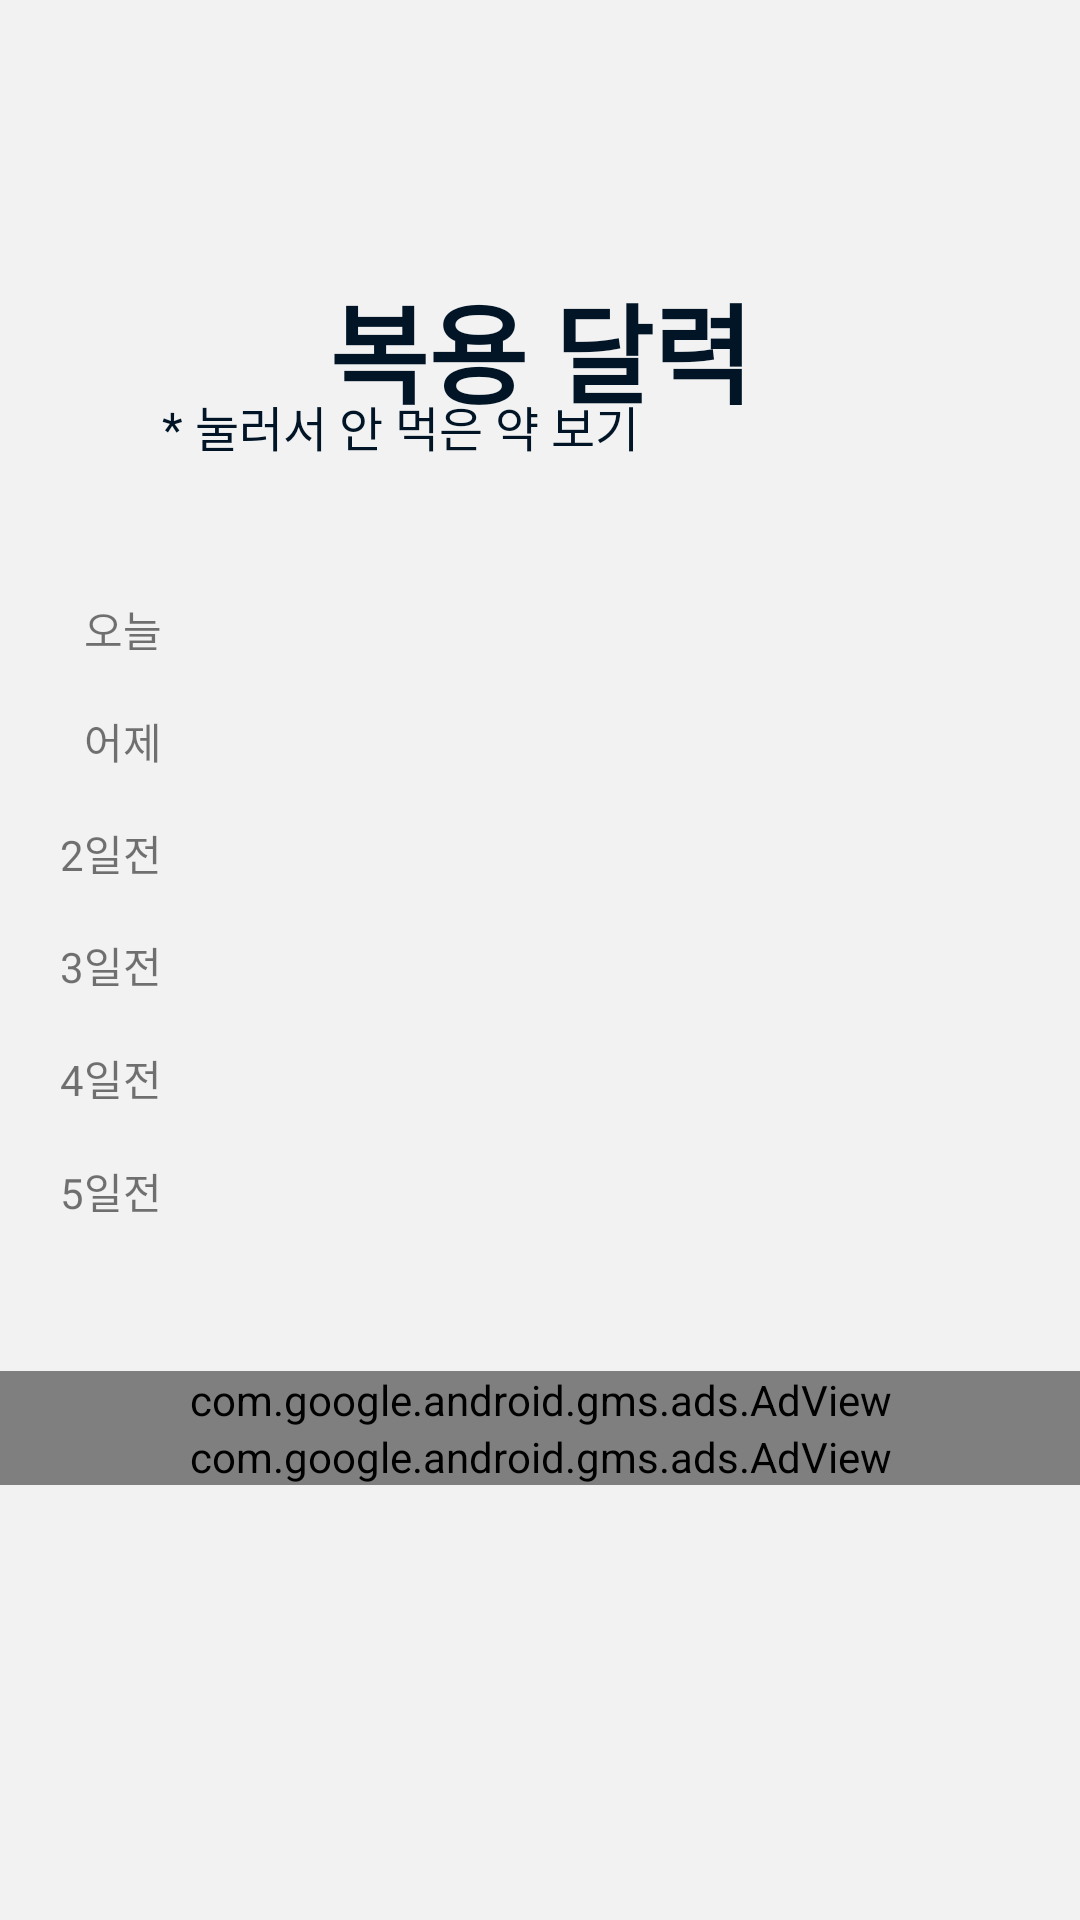

Write the Android layout XML for this screen, with the resource values it uses.
<!-- AndroidManifest.xml: application theme Theme.MyApplication -->
<!-- res/layout/activity_calendar1.xml -->
<?xml version="1.0" encoding="utf-8"?>
<androidx.constraintlayout.widget.ConstraintLayout xmlns:android="http://schemas.android.com/apk/res/android"
    xmlns:app="http://schemas.android.com/apk/res-auto"
    xmlns:tools="http://schemas.android.com/tools"
    android:layout_width="match_parent"
    android:layout_height="match_parent"
    tools:context=".CalendarActivity2">

    <TextView
        android:id="@+id/calendar_text_intro"
        android:layout_width="wrap_content"
        android:layout_height="wrap_content"
        android:text= "@string/cal_intro"
        style="@style/TextTitleLarge"
        app:layout_constraintBottom_toBottomOf="parent"
        app:layout_constraintEnd_toEndOf="parent"
        app:layout_constraintStart_toStartOf="parent"
        app:layout_constraintTop_toTopOf="@id/top_of_intro"
        app:layout_constraintVertical_bias="0"/>
    <TextView
        android:id="@+id/calendar_spec"
        android:layout_width="wrap_content"
        android:layout_height="wrap_content"
        android:text= "@string/cal_spec"
        style="@style/TextSpec"
        app:layout_constraintBottom_toBottomOf="@id/top_of_panel"
        app:layout_constraintEnd_toStartOf="@id/end_of_panel"
        app:layout_constraintStart_toEndOf="@id/start_of_panel"
        app:layout_constraintTop_toTopOf="parent"
        app:layout_constraintVertical_bias="1"
        app:layout_constraintHorizontal_bias="0"/>

    <LinearLayout
        android:layout_width="0dp"
        android:layout_height="0dp"
        android:orientation="vertical"
        android:gravity="right"
        app:layout_constraintBottom_toTopOf="@id/bottom_of_panel"
        app:layout_constraintEnd_toStartOf="@id/start_of_panel"
        app:layout_constraintStart_toStartOf="parent"
        app:layout_constraintTop_toBottomOf="@id/top_of_panel"
        >
        <TextView
            android:layout_weight="1"
            android:gravity="center_vertical"
            android:layout_width="wrap_content"
            android:layout_height="0dp" />
        <TextView
            android:layout_weight="1"
            android:id="@+id/calendar_today"
            android:gravity="center_vertical"
            android:layout_width="wrap_content"
            android:layout_height="0dp"
            android:text="@string/cal_today"
            style="@style/TextSmallBlack" />
        <TextView
            android:layout_weight="1"
            android:id="@+id/calendar_yesterday"
            android:gravity="center_vertical"
            android:layout_width="wrap_content"
            android:layout_height="0dp"
            android:text="@string/cal_yesterday"
            style="@style/TextSmallBlack" />
        <TextView
            android:layout_weight="1"
            android:id="@+id/calendar_d2"
            android:gravity="center_vertical"
            android:layout_width="wrap_content"
            android:layout_height="0dp"
            android:text="@string/cal_d2"
            style="@style/TextSmallBlack" />
        <TextView
            android:layout_weight="1"
            android:id="@+id/calendar_d3"
            android:gravity="center_vertical"
            android:layout_width="wrap_content"
            android:layout_height="0dp"
            android:text="@string/cal_d3"
            style="@style/TextSmallBlack" />
        <TextView
            android:layout_weight="1"
            android:id="@+id/calendar_d4"
            android:gravity="center_vertical"
            android:layout_width="wrap_content"
            android:layout_height="0dp"
            android:text="@string/cal_d4"
            style="@style/TextSmallBlack" />
        <TextView
            android:layout_weight="1"
            android:id="@+id/calendar_d5"
            android:gravity="center_vertical"
            android:layout_width="wrap_content"
            android:layout_height="0dp"
            android:text="@string/cal_d5"
            style="@style/TextSmallBlack" />

    </LinearLayout>
    <LinearLayout
        android:layout_width="0dp"
        android:layout_height="0dp"
        android:orientation="horizontal"
        android:gravity="center"
        app:layout_constraintBottom_toTopOf="@id/bottom_of_panel"
        app:layout_constraintEnd_toStartOf="@id/end_of_panel"
        app:layout_constraintStart_toStartOf="@id/start_of_panel"
        app:layout_constraintTop_toBottomOf="@id/top_of_panel">

        <androidx.recyclerview.widget.RecyclerView
            android:layout_width="wrap_content"
            android:layout_height="match_parent"
            android:layout_weight="1"
            >

        </androidx.recyclerview.widget.RecyclerView>
        <androidx.recyclerview.widget.RecyclerView
            android:layout_width="wrap_content"
            android:layout_height="match_parent"
            android:layout_weight="1"
            >

        </androidx.recyclerview.widget.RecyclerView>
        <androidx.recyclerview.widget.RecyclerView
            android:layout_width="wrap_content"
            android:layout_height="match_parent"
            android:layout_weight="1"
            >

        </androidx.recyclerview.widget.RecyclerView>
        <androidx.recyclerview.widget.RecyclerView
            android:layout_width="wrap_content"
            android:layout_height="match_parent"
            android:layout_weight="1"
            >

        </androidx.recyclerview.widget.RecyclerView>

    </LinearLayout>


    <androidx.constraintlayout.widget.Guideline
        android:orientation="horizontal"
        android:id="@+id/top_of_intro"
        android:layout_width="wrap_content"
        android:layout_height="wrap_content"
        app:layout_constraintBottom_toBottomOf="parent"
        app:layout_constraintEnd_toEndOf="parent"
        app:layout_constraintStart_toStartOf="parent"
        app:layout_constraintTop_toBottomOf="parent"
        app:layout_constraintGuide_begin="90dp" />
    <androidx.constraintlayout.widget.Guideline
        android:orientation="horizontal"
        android:id="@+id/top_of_panel"
        android:layout_width="wrap_content"
        android:layout_height="wrap_content"
        app:layout_constraintBottom_toBottomOf="parent"
        app:layout_constraintEnd_toEndOf="parent"
        app:layout_constraintStart_toStartOf="parent"
        app:layout_constraintTop_toBottomOf="parent"
        app:layout_constraintGuide_percent="0.24" />
    <androidx.constraintlayout.widget.Guideline
        android:orientation="horizontal"
        android:id="@+id/bottom_of_panel"
        android:layout_width="wrap_content"
        android:layout_height="wrap_content"
        app:layout_constraintBottom_toBottomOf="parent"
        app:layout_constraintEnd_toEndOf="parent"
        app:layout_constraintStart_toStartOf="parent"
        app:layout_constraintTop_toBottomOf="parent"
        app:layout_constraintGuide_percent="0.65" />
    <androidx.constraintlayout.widget.Guideline
        android:orientation="vertical"
        android:id="@+id/start_of_panel"
        android:layout_width="wrap_content"
        android:layout_height="wrap_content"
        app:layout_constraintBottom_toBottomOf="parent"
        app:layout_constraintEnd_toEndOf="parent"
        app:layout_constraintStart_toStartOf="parent"
        app:layout_constraintTop_toBottomOf="parent"
        app:layout_constraintGuide_percent="0.15" />
    <androidx.constraintlayout.widget.Guideline
        android:orientation="vertical"
        android:id="@+id/end_of_panel"
        android:layout_width="wrap_content"
        android:layout_height="wrap_content"
        app:layout_constraintBottom_toBottomOf="parent"
        app:layout_constraintEnd_toEndOf="parent"
        app:layout_constraintStart_toStartOf="parent"
        app:layout_constraintTop_toBottomOf="parent"
        app:layout_constraintGuide_percent="0.85" />

    <com.google.android.gms.ads.AdView
        android:id="@+id/adView"
        android:layout_width="match_parent"
        android:layout_height="wrap_content"
        app:layout_constraintBottom_toBottomOf="parent"
        app:layout_constraintTop_toBottomOf="@id/bottom_of_panel"
        app:layout_constraintVertical_bias="0.2"/>
    <com.google.android.gms.ads.AdView
        android:id="@+id/adView2"
        android:layout_width="match_parent"
        android:layout_height="wrap_content"
        app:layout_constraintBottom_toBottomOf="parent"
        app:layout_constraintTop_toBottomOf="@id/adView"
        app:layout_constraintVertical_bias="0"/>


</androidx.constraintlayout.widget.ConstraintLayout>
<!-- resources referenced by this layout -->
<resources>
  <string name="cal_d2">2일전</string>
  <string name="cal_d3">3일전</string>
  <string name="cal_d4">4일전</string>
  <string name="cal_d5">5일전</string>
  <string name="cal_intro">복용 달력</string>
  <string name="cal_spec">* 눌러서 안 먹은 약 보기</string>
  <string name="cal_today">오늘</string>
  <string name="cal_yesterday">어제</string>
  <style name="TextSpec">
          <item name="android:textColor">@color/text_black</item>
          <item name="android:textSize">16sp</item>
      </style>
  <style name="TextTitleLarge">
          <item name="android:textStyle">bold</item>
          <item name="android:textColor">@color/text_black</item>
          <item name="android:textSize">36sp</item>
      </style>
  <style name="Theme.MyApplication" parent="Theme.MaterialComponents.DayNight.DarkActionBar">
          
          <item name="colorPrimary">@color/primary</item>
          <item name="colorPrimaryVariant">@color/purple_700</item>
          <item name="colorOnPrimary">@color/white</item>
          
          <item name="colorSecondary">@color/teal_200</item>
          <item name="colorSecondaryVariant">@color/teal_700</item>
          <item name="colorOnSecondary">@color/black</item>
          
          <item name="android:statusBarColor">?attr/colorPrimaryVariant</item>
          <item name="android:windowBackground">@color/gray</item>
          
      </style>
  <color name="text_black">#011526</color>
  <color name="primary">#BFA584</color>
  <color name="purple_700">#FF3700B3</color>
  <color name="white">#FFFFFFFF</color>
  <color name="teal_200">#FF03DAC5</color>
  <color name="teal_700">#FF018786</color>
  <color name="black">#FF000000</color>
  <color name="gray">#f2f2f2</color>
</resources>
